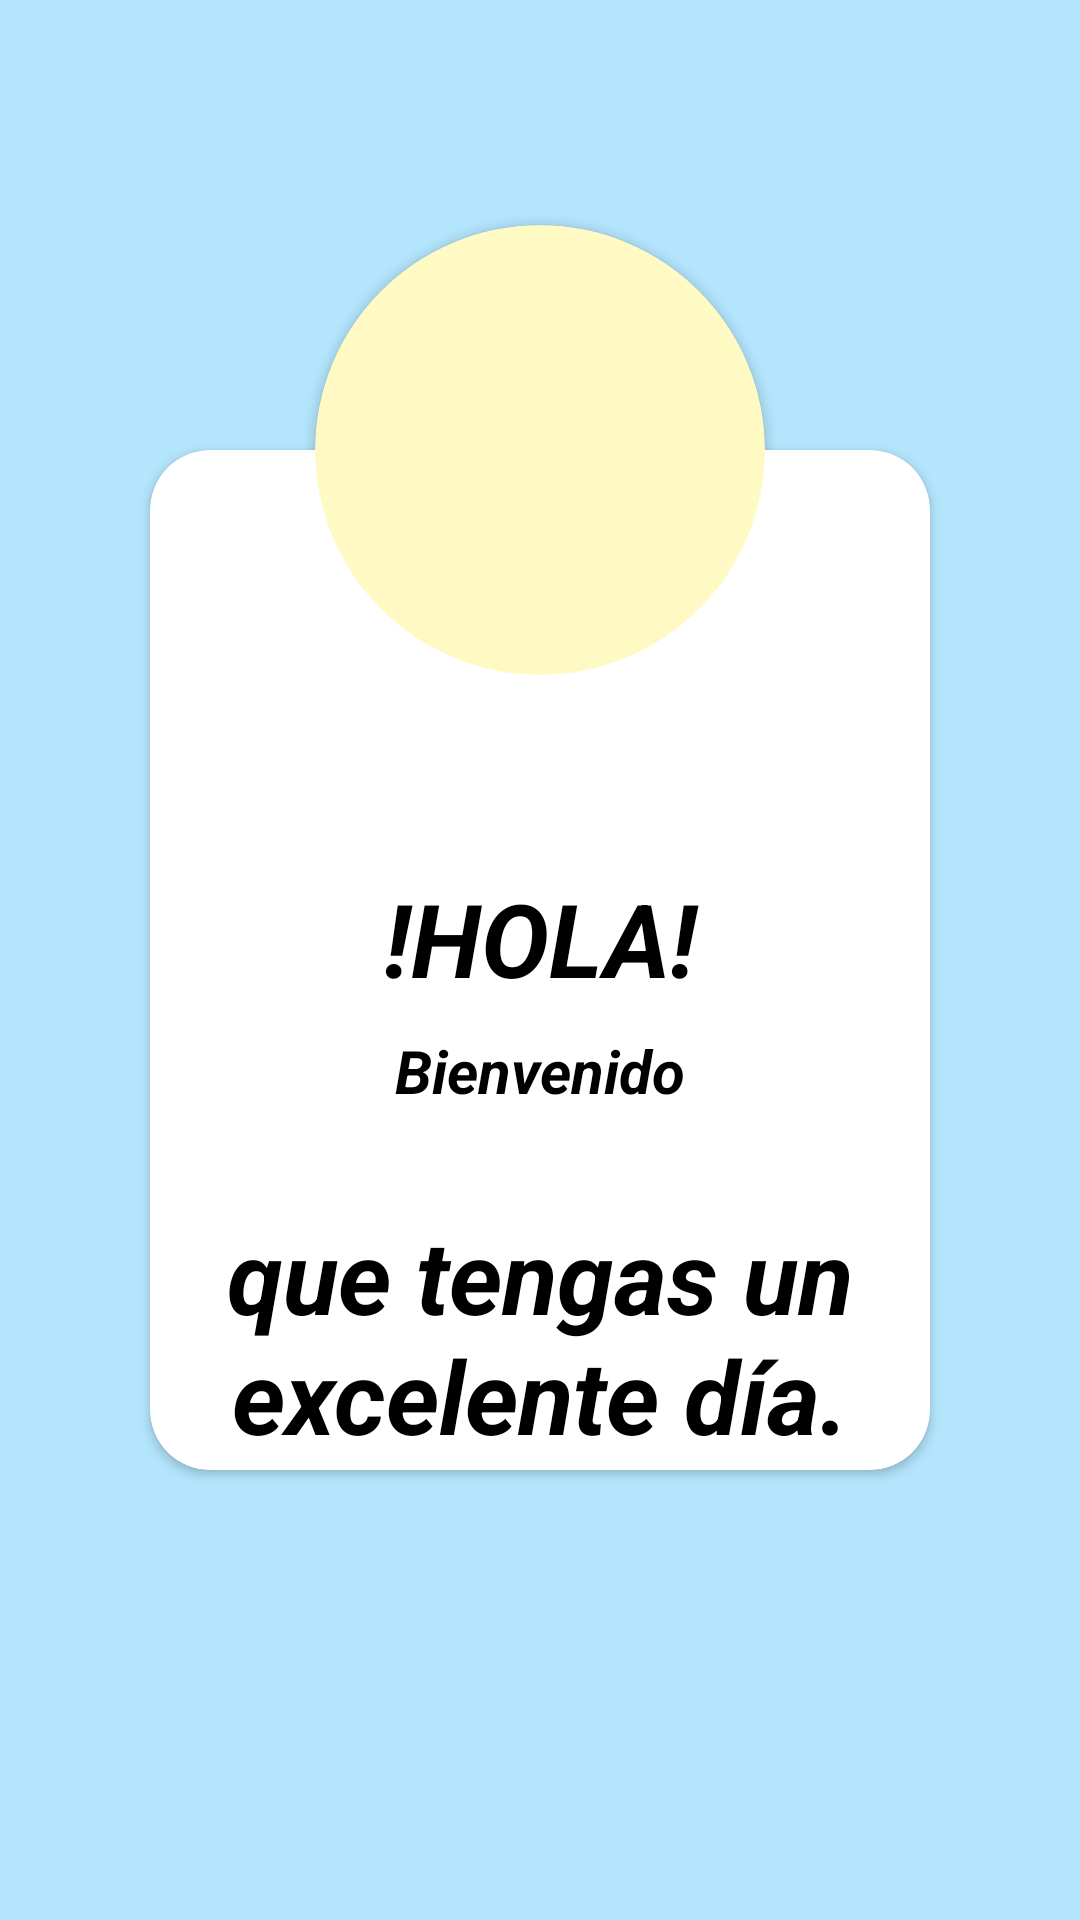

Android layout source for this screen:
<!-- AndroidManifest.xml: application theme Theme.VerificaTuInquilino -->
<!-- res/layout/activity_welcome.xml -->
<?xml version="1.0" encoding="utf-8"?>
<androidx.constraintlayout.widget.ConstraintLayout xmlns:android="http://schemas.android.com/apk/res/android"
    xmlns:app="http://schemas.android.com/apk/res-auto"
    xmlns:tools="http://schemas.android.com/tools"
    android:layout_width="match_parent"
    android:layout_height="match_parent"
    android:background="@color/primaryColor"
    tools:context=".WelcomeActivity">
    

    <androidx.cardview.widget.CardView
        android:id="@+id/cardView1"
        android:layout_width="match_parent"
        android:layout_height="match_parent"
        android:layout_marginHorizontal="50dp"
        android:layout_marginVertical="150dp"
        app:cardCornerRadius="20dp"
        android:elevation="2dp"
        app:layout_constraintBottom_toBottomOf="parent"
        app:layout_constraintEnd_toEndOf="parent"
        app:layout_constraintStart_toStartOf="parent"
        app:layout_constraintTop_toTopOf="parent">
        <androidx.constraintlayout.widget.ConstraintLayout
            android:layout_width="match_parent"
            android:layout_height="match_parent">

            <TextView
                android:id="@+id/txtv_welcome"
                android:layout_width="200dp"
                android:layout_height="wrap_content"
                android:layout_marginTop="140dp"
                android:elevation="3dp"
                android:gravity="center"
                android:text="@string/hola_welcome"
                android:textAllCaps="false"
                android:textColor="@color/primaryTextColor"
                android:textSize="34sp"
                android:textStyle="bold|italic"
                app:layout_constraintEnd_toEndOf="parent"
                app:layout_constraintStart_toStartOf="parent"
                app:layout_constraintTop_toTopOf="parent" />

            <TextView
                android:id="@+id/txtusername"
                android:layout_width="wrap_content"
                android:layout_height="wrap_content"
                android:layout_marginTop="8dp"
                android:elevation="3dp"
                android:text="@string/bienvenido_welcome"
                android:textColor="#000000"
                android:textSize="20sp"
                android:textStyle="bold|italic"
                app:layout_constraintEnd_toEndOf="@+id/txtv_welcome"
                app:layout_constraintStart_toStartOf="@+id/txtv_welcome"
                app:layout_constraintTop_toBottomOf="@+id/txtv_welcome" />

            <TextView
                android:id="@+id/textView7"
                android:layout_width="260dp"
                android:layout_height="wrap_content"
                android:layout_marginTop="32dp"
                android:elevation="3dp"
                android:text="@string/que_tengas_un_excelente_dia_welcome"
                android:textAlignment="center"
                android:textStyle="bold|italic"
                android:textColor="@color/primaryTextColor"
                android:textSize="34sp"
                app:layout_constraintEnd_toEndOf="parent"
                app:layout_constraintStart_toStartOf="parent"
                app:layout_constraintTop_toBottomOf="@+id/txtusername" />

            <Button
                android:id="@+id/btnStart"
                android:layout_width="wrap_content"
                android:layout_height="wrap_content"
                android:layout_marginTop="8dp"
                android:backgroundTint="@color/primaryTextColor"
                android:elevation="4dp"
                android:text="@string/comenzar_welcome"
                android:textAllCaps="false"
                android:textColor="@color/primaryColor"
                android:textSize="15sp"
                android:textStyle="bold"
                app:cornerRadius="15dp"
                app:layout_constraintBottom_toBottomOf="parent"
                app:layout_constraintEnd_toEndOf="@+id/textView7"
                app:layout_constraintStart_toStartOf="@+id/textView7"
                app:layout_constraintTop_toBottomOf="@+id/textView7" />
        </androidx.constraintlayout.widget.ConstraintLayout>
    </androidx.cardview.widget.CardView>

    <androidx.cardview.widget.CardView
        android:id="@+id/textView5"
        android:layout_width="150dp"
        android:layout_height="150dp"
        android:elevation="5dp"
        android:layout_marginTop="150dp"
        app:cardBackgroundColor="@color/secondaryColor"
        app:cardCornerRadius="100dp"
        app:layout_constraintBottom_toTopOf="@+id/cardView1"
        app:layout_constraintEnd_toEndOf="parent"
        app:layout_constraintStart_toStartOf="parent"
        app:layout_constraintTop_toTopOf="parent">

        <ImageView
            android:layout_width="wrap_content"
            android:layout_height="wrap_content"
            android:background="@color/secondaryColor"
            android:backgroundTint="@color/secondaryColor"
            android:contentDescription="@string/image_of_user_welcome" />
    </androidx.cardview.widget.CardView>
</androidx.constraintlayout.widget.ConstraintLayout>
<!-- resources referenced by this layout -->
<resources>
  <color name="primaryColor">#b3e5fc</color>
  <color name="primaryTextColor">#000000</color>
  <color name="secondaryColor">#fff9c4</color>
  <string name="bienvenido_welcome">Bienvenido</string>
  <string name="comenzar_welcome">Comenzar</string>
  <string name="hola_welcome">!HOLA!</string>
  <string name="image_of_user_welcome">Image of user</string>
  <string name="que_tengas_un_excelente_dia_welcome">que tengas un excelente día.</string>
  <style name="Theme.VerificaTuInquilino" parent="Theme.MaterialComponents.DayNight.NoActionBar">
          
          <item name="colorPrimary">@color/primaryColor</item>
          <item name="colorPrimaryVariant">@color/primaryDarkColor</item>
          <item name="colorOnPrimary">@color/primaryTextColor</item>
          
          <item name="colorSecondary">@color/secondaryColor</item>
          <item name="colorSecondaryVariant">@color/secondaryDarkColor</item>
          <item name="colorOnSecondary">@color/secondaryTextColor</item>
          
          <item name="android:statusBarColor" tools:targetApi="l">?attr/colorPrimaryVariant</item>
          
      </style>
  <color name="primaryDarkColor">#82b3c9</color>
  <color name="secondaryDarkColor">#cbc693</color>
  <color name="secondaryTextColor">#000000</color>
</resources>
